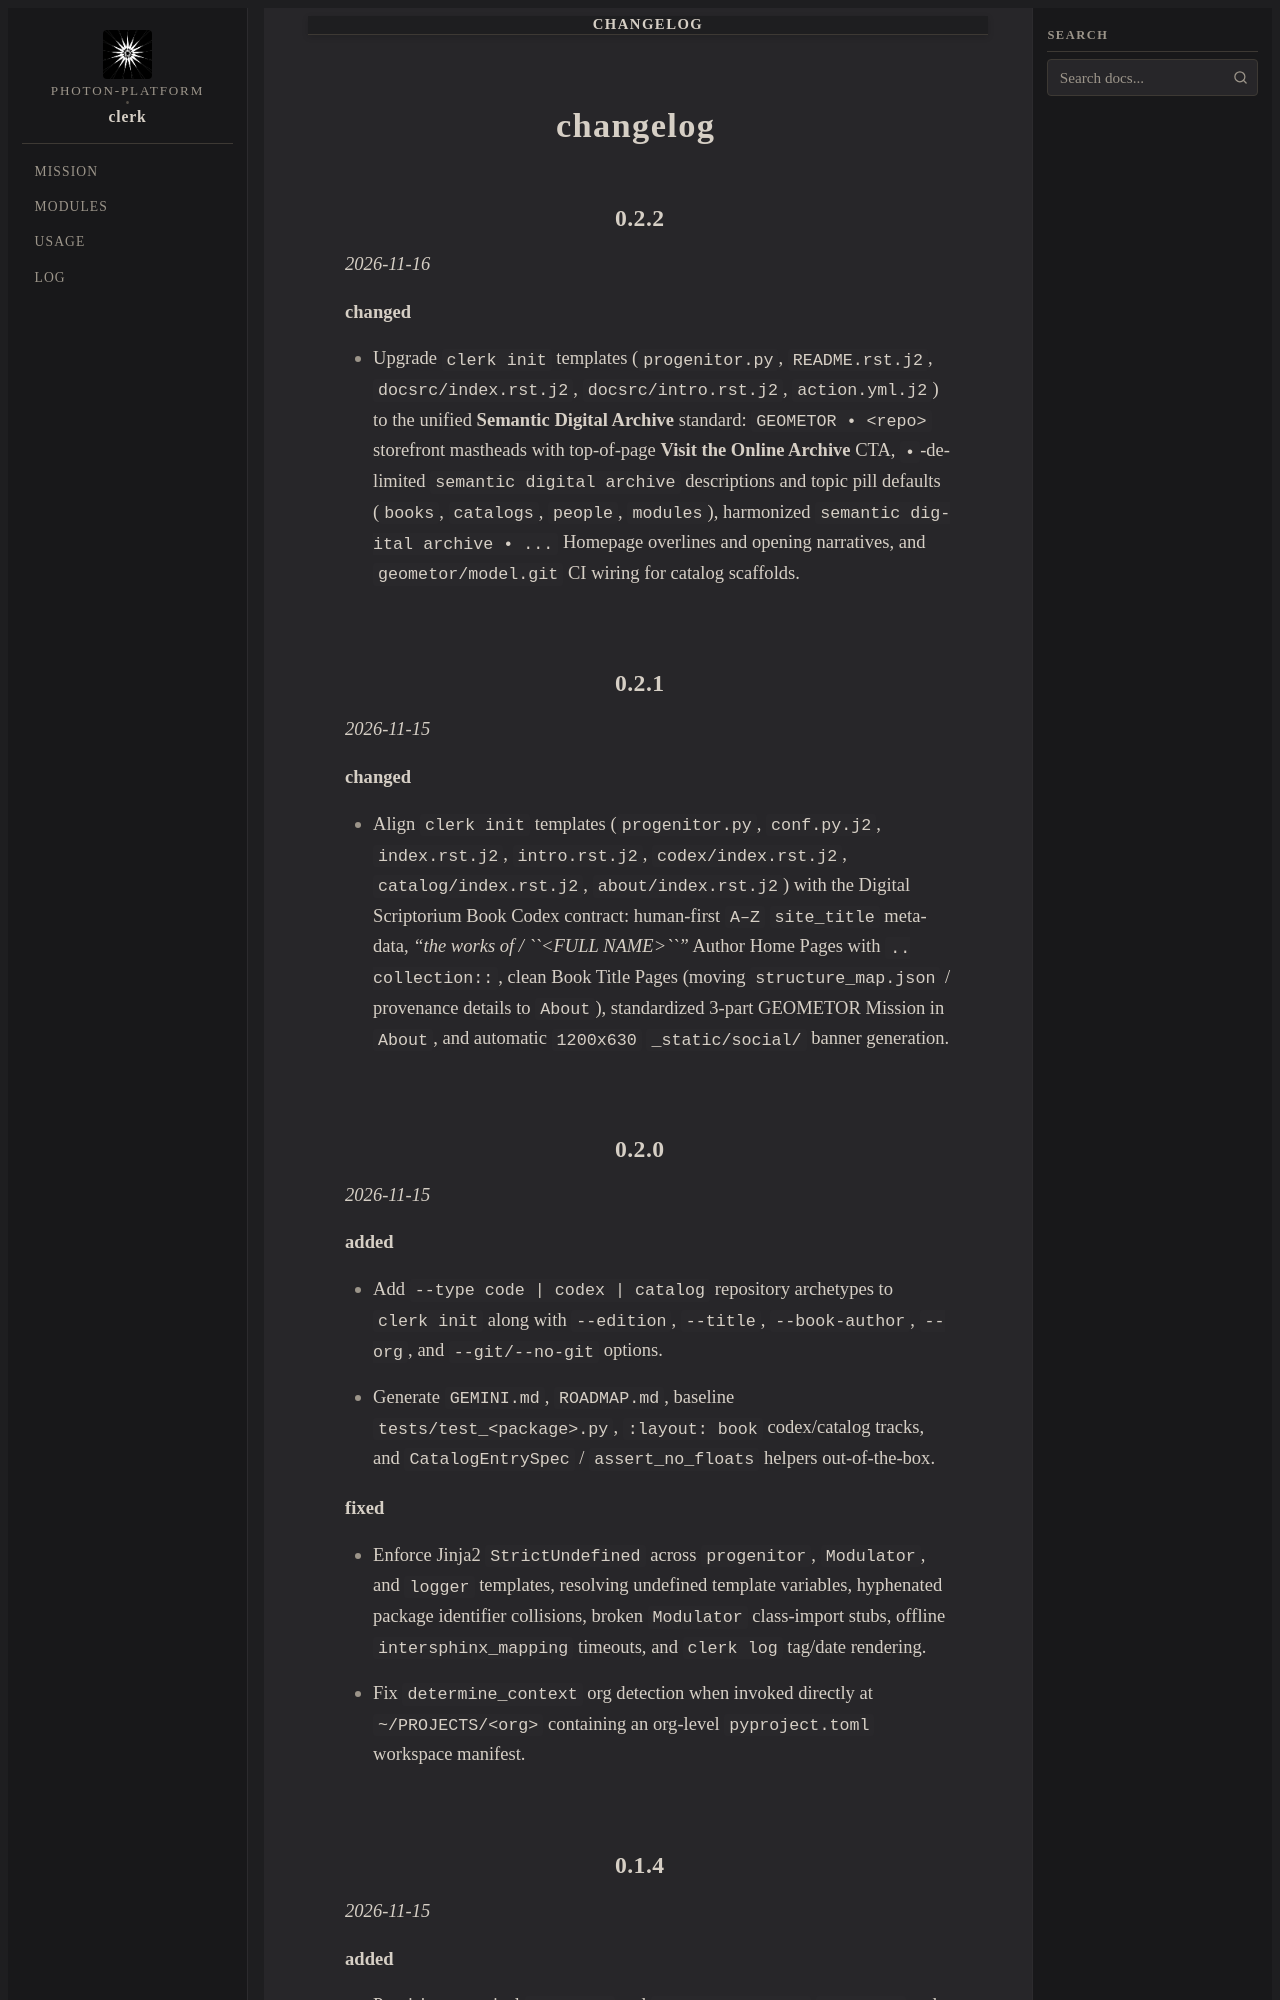

repository: photon-platform/clerk · page: changelog.html · generator: sphinx

changelog
=========

0.2.2
-----
*2026-11-16*

**changed**

- Upgrade ``clerk init`` templates (``progenitor.py``, ``README.rst.j2``, ``docsrc/index.rst.j2``, ``docsrc/intro.rst.j2``, ``action.yml.j2``) to the unified **Semantic Digital Archive** standard: ``GEOMETOR • <repo>`` storefront mastheads with top-of-page **Visit the Online Archive** CTA, ``•``-delimited ``semantic digital archive`` descriptions and topic pill defaults (``books``, ``catalogs``, ``people``, ``modules``), harmonized ``semantic digital archive • ...`` Homepage overlines and opening narratives, and ``geometor/model.git`` CI wiring for catalog scaffolds.

0.2.1
-----
*2026-11-15*

**changed**

- Align ``clerk init`` templates (``progenitor.py``, ``conf.py.j2``, ``index.rst.j2``, ``intro.rst.j2``, ``codex/index.rst.j2``, ``catalog/index.rst.j2``, ``about/index.rst.j2``) with the Digital Scriptorium Book Codex contract: human-first ``A–Z`` ``site_title`` metadata, *"the works of / ``<FULL NAME>``"* Author Home Pages with ``.. collection::``, clean Book Title Pages (moving ``structure_map.json`` / provenance details to ``About``), standardized 3-part GEOMETOR Mission in ``About``, and automatic ``1200x630`` ``_static/social/`` banner generation.

0.2.0
-----
*2026-11-15*

**added**

- Add ``--type code | codex | catalog`` repository archetypes to ``clerk init`` along with ``--edition``, ``--title``, ``--book-author``, ``--org``, and ``--git/--no-git`` options.
- Generate ``GEMINI.md``, ``ROADMAP.md``, baseline ``tests/test_<package>.py``, ``:layout: book`` codex/catalog tracks, and ``CatalogEntrySpec`` / ``assert_no_floats`` helpers out-of-the-box.

**fixed**

- Enforce Jinja2 ``StrictUndefined`` across ``progenitor``, ``Modulator``, and ``logger`` templates, resolving undefined template variables, hyphenated package identifier collisions, broken ``Modulator`` class-import stubs, offline ``intersphinx_mapping`` timeouts, and ``clerk log`` tag/date rendering.
- Fix ``determine_context`` org detection when invoked directly at ``~/PROJECTS/<org>`` containing an org-level ``pyproject.toml`` workspace manifest.
